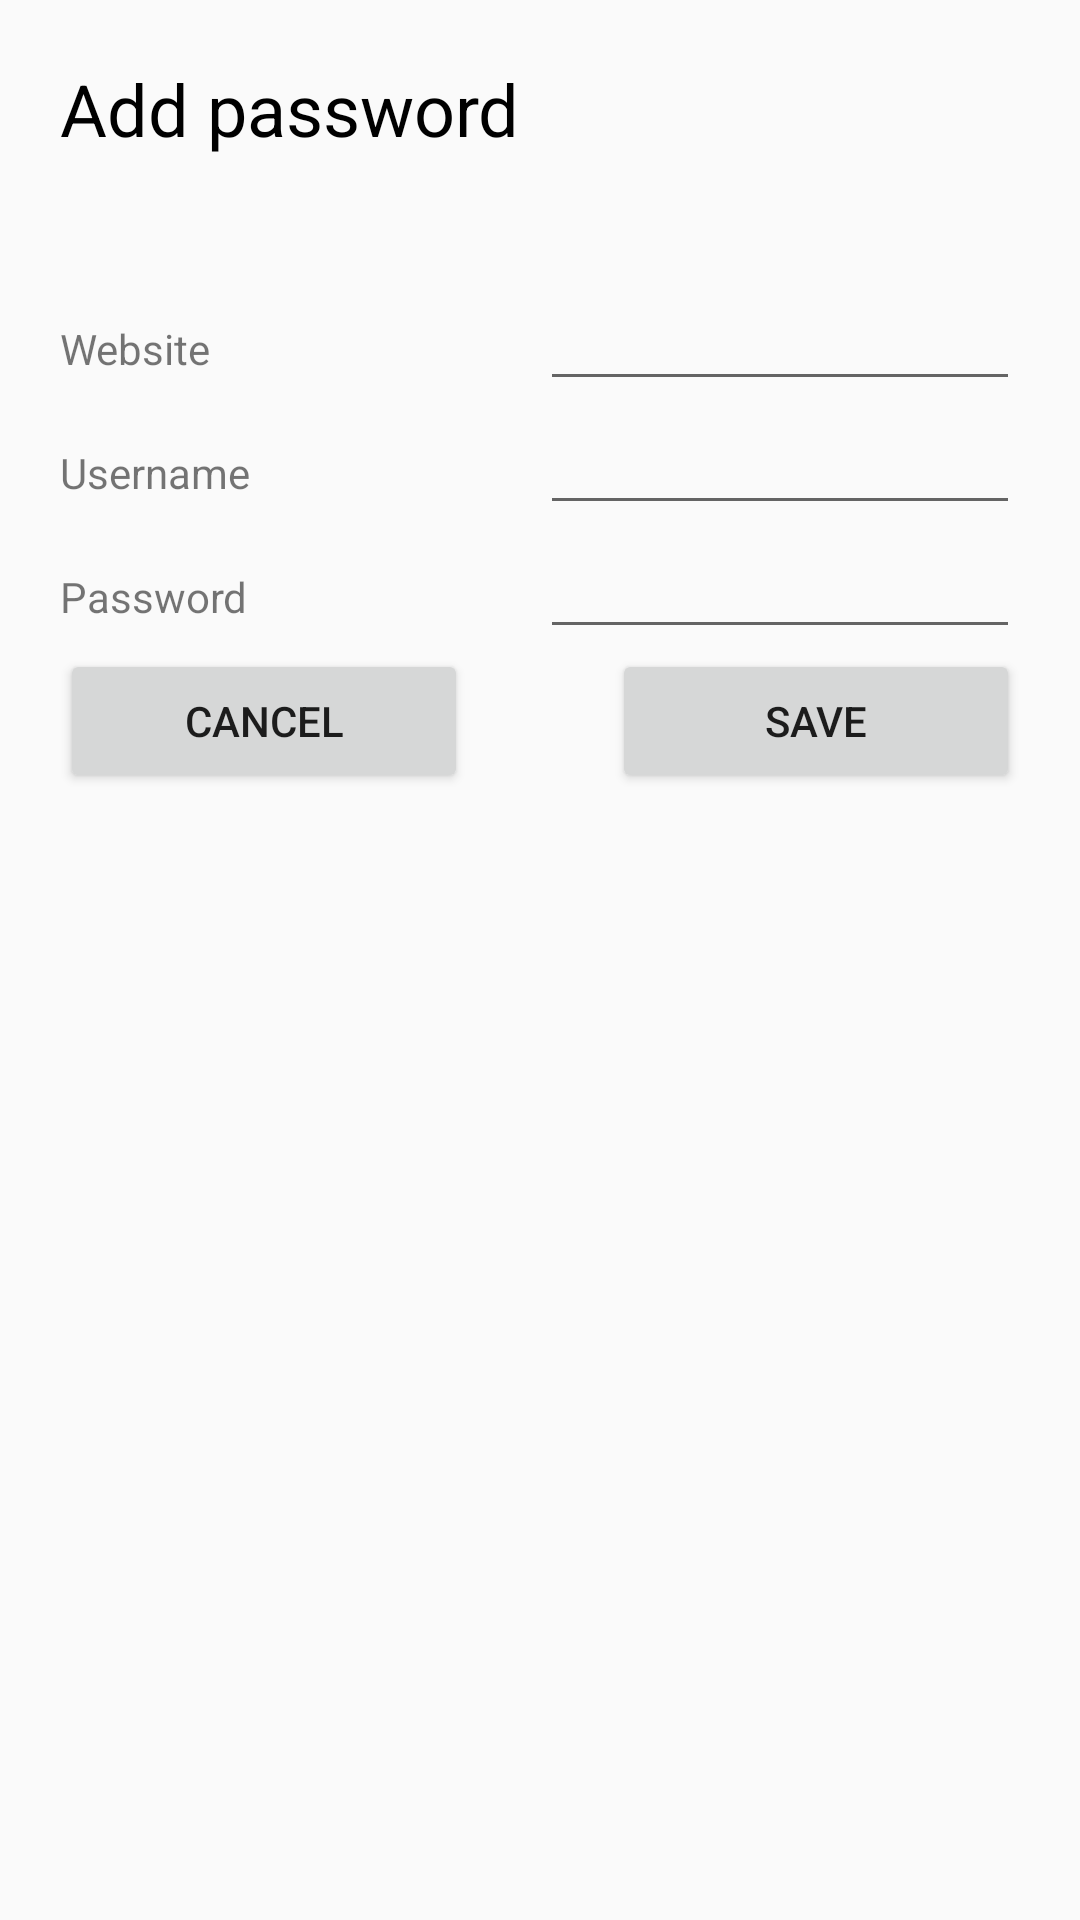

Reconstruct the res/layout file that produces this screen, plus the resources it refers to.
<!-- AndroidManifest.xml: application theme Theme.Safeshake -->
<!-- res/layout/activity_add_password.xml -->
<?xml version="1.0" encoding="utf-8"?>
<RelativeLayout xmlns:android="http://schemas.android.com/apk/res/android"
    xmlns:app="http://schemas.android.com/apk/res-auto"
    xmlns:tools="http://schemas.android.com/tools"
    android:layout_width="match_parent"
    android:layout_height="match_parent"
    tools:context=".activity.AddPassword">

    <LinearLayout
        android:layout_width="match_parent"
        android:layout_height="match_parent"
        android:orientation="vertical"
        android:padding="20dp">


        <LinearLayout
            android:layout_width="match_parent"
            android:layout_height="wrap_content"
            android:orientation="vertical">


            <TextView
                android:id="@+id/addPassword"
                android:layout_width="match_parent"
                android:layout_height="wrap_content"
                android:text="Add password"
                android:textColor="@color/black"
                android:textSize="24sp" />
            <Space
                android:layout_width="match_parent"
                android:layout_height="40dp" />


            <LinearLayout
                android:layout_width="match_parent"
                android:layout_height="wrap_content"
                android:orientation="horizontal">


                <TextView
                    android:id="@+id/addPassword_website_label"
                    android:layout_width="match_parent"
                    android:layout_height="wrap_content"
                    android:layout_weight="1"
                    android:inputType="textPersonName"
                    android:text="Website" />


                <EditText
                    android:id="@+id/addPassword_website_value"
                    android:layout_width="match_parent"
                    android:layout_height="wrap_content"
                    android:layout_weight="1"
                    android:inputType="textPersonName" />


            </LinearLayout>


            <LinearLayout
                android:layout_width="match_parent"
                android:layout_height="match_parent"
                android:orientation="horizontal">


                <TextView
                    android:id="@+id/addPassword_username_label"
                    android:layout_width="match_parent"
                    android:layout_height="wrap_content"
                    android:layout_weight="1"
                    android:inputType="textPersonName"
                    android:text="Username" />


                <EditText
                    android:id="@+id/addPassword_username_value"
                    android:layout_width="match_parent"
                    android:layout_height="wrap_content"
                    android:layout_weight="1"
                    android:ems="10"
                    android:inputType="textEmailAddress" />
            </LinearLayout>

            <LinearLayout
                android:layout_width="match_parent"
                android:layout_height="match_parent"
                android:orientation="horizontal">


                <TextView
                    android:id="@+id/addPassword_password_label"
                    android:layout_width="match_parent"
                    android:layout_height="wrap_content"
                    android:layout_weight="1"
                    android:inputType="textPersonName"
                    android:text="Password" />


                <EditText
                    android:id="@+id/addPassword_password_value"
                    android:layout_width="match_parent"
                    android:layout_height="wrap_content"
                    android:layout_weight="1"
                    android:inputType="textPassword" />
            </LinearLayout>


        </LinearLayout>


        <LinearLayout
            android:layout_width="match_parent"
            android:layout_height="wrap_content"
            android:orientation="horizontal">


            <Button
                android:id="@+id/addPassword_cancelBtn"
                android:layout_width="wrap_content"
                android:layout_height="wrap_content"
                android:layout_weight="1"
                android:text="Cancel" />


            <Space
                android:layout_width="wrap_content"
                android:layout_height="wrap_content"
                android:layout_weight="1" />


            <Button
                android:id="@+id/addPassword_saveBtn"
                android:layout_width="wrap_content"
                android:layout_height="wrap_content"
                android:layout_weight="1"
                android:text="Save" />


        </LinearLayout>


    </LinearLayout>

</RelativeLayout>
<!-- resources referenced by this layout -->
<resources>
  <style name="Theme.Safeshake" parent="Theme.AppCompat.Light.DarkActionBar">
          
          <item name="colorPrimary">@color/purple_500</item>
          <item name="colorPrimaryDark">@color/purple_700</item>
          <item name="colorAccent">@color/teal_200</item>
          
      </style>
  <!-- not gathered from this repository: default colours our renderer supplied (Android Studio template values) -->
  <color name="purple_500">#FF6200EE</color>
  <color name="purple_700">#FF3700B3</color>
  <color name="teal_200">#FF03DAC5</color>
  <color name="black">#FF000000</color>
</resources>
